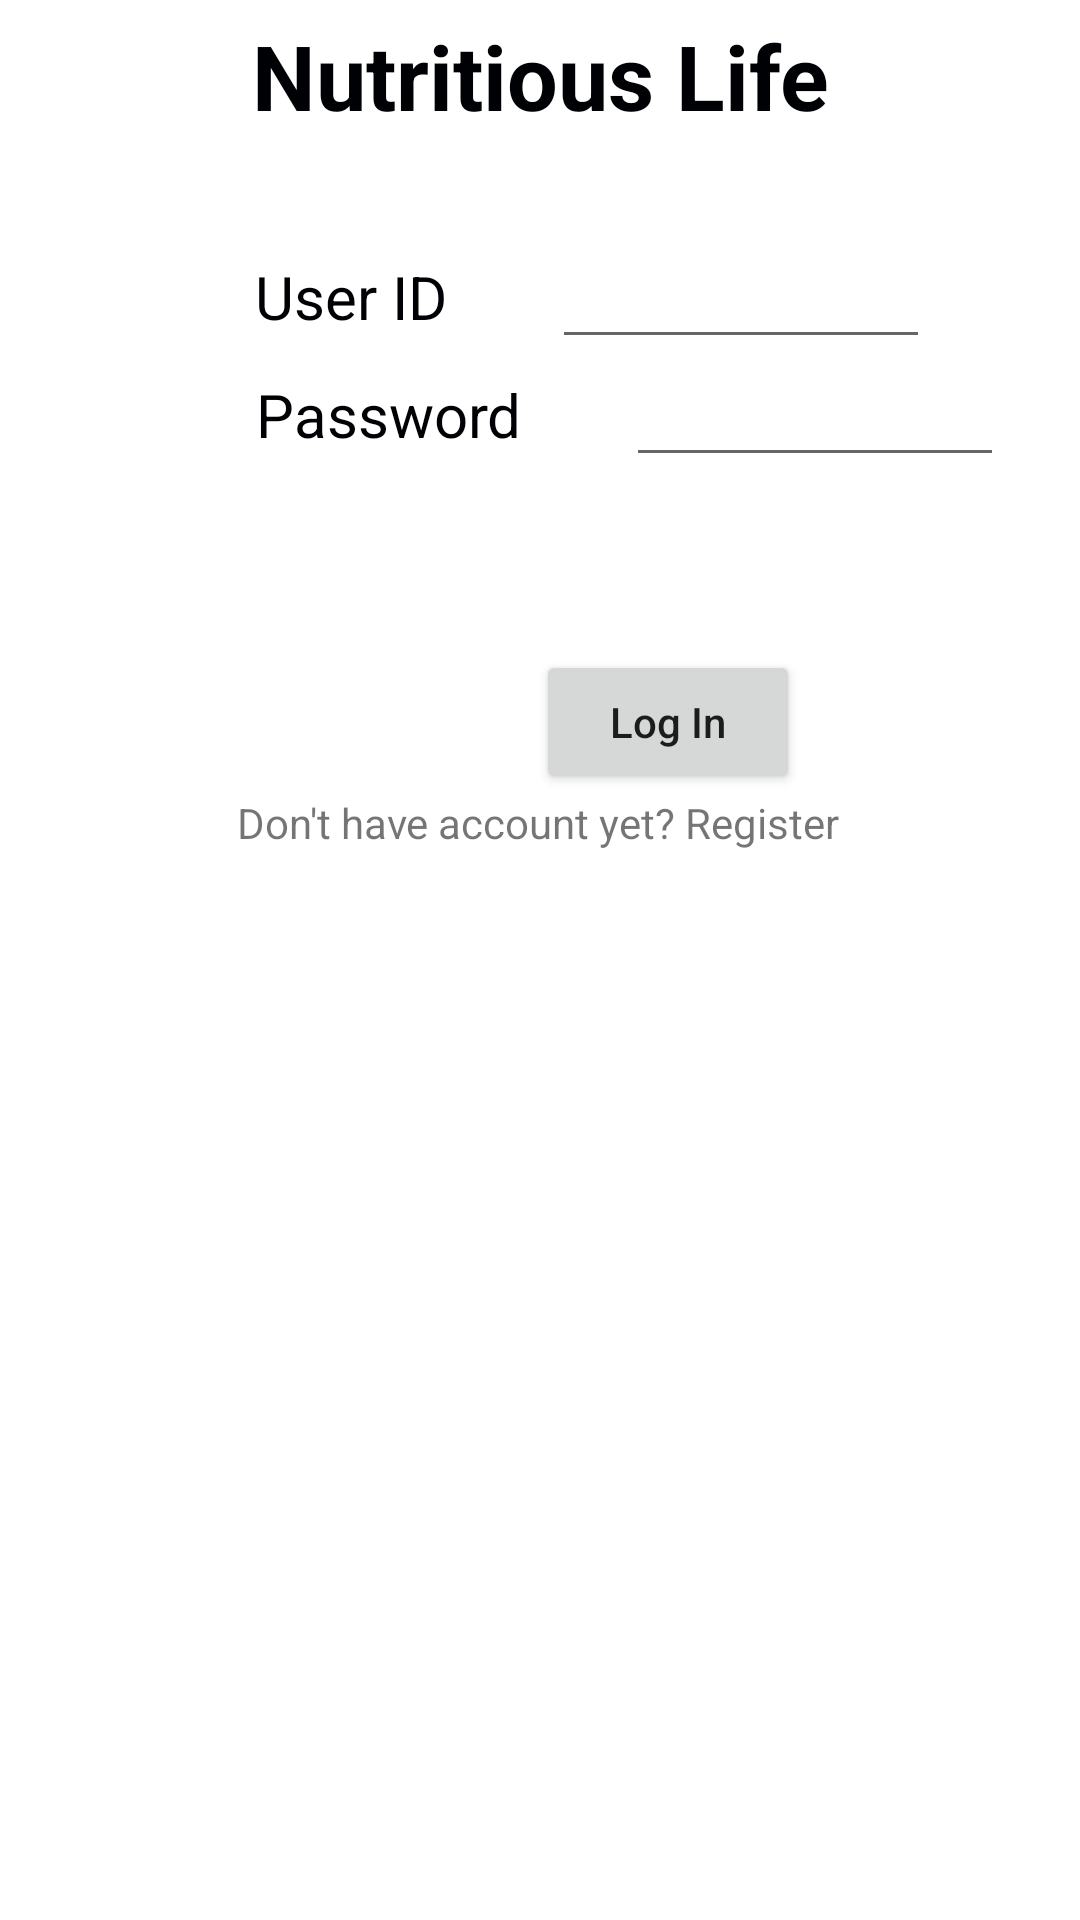

Android layout source for this screen:
<!-- AndroidManifest.xml: application theme Theme.NutritiousLife -->
<!-- res/layout/activity_main.xml -->
<?xml version="1.0" encoding="utf-8"?>
<androidx.constraintlayout.widget.ConstraintLayout xmlns:android="http://schemas.android.com/apk/res/android"
    xmlns:app="http://schemas.android.com/apk/res-auto"
    xmlns:tools="http://schemas.android.com/tools"
    android:layout_width="match_parent"
    android:layout_height="match_parent"
    tools:context=".MainActivity">

    <TextView
        android:id="@+id/textViewTitle"
        android:layout_width="wrap_content"
        android:layout_height="wrap_content"
        android:text="Nutritious Life"
        android:textSize="30sp"
        app:layout_constraintLeft_toLeftOf="parent"
        app:layout_constraintRight_toRightOf="parent"
        app:layout_constraintTop_toTopOf="parent"
        style="@style/titleStyle"
        />

    <TextView
        android:id="@+id/textViewId"
        android:layout_width="wrap_content"
        android:layout_height="wrap_content"
        android:text="User ID"
        android:textSize="20sp"
        app:layout_constraintLeft_toLeftOf="parent"
        android:layout_marginLeft="80dp"
        android:layout_marginTop="30dp"
        app:layout_constraintTop_toBottomOf="@+id/textViewTitle"
        style="@style/textViewStyle" />

    <EditText
        android:id="@+id/editTextId"
        android:layout_width="wrap_content"
        android:layout_height="wrap_content"
        android:ems="6"
        android:text=""
        app:layout_constraintTop_toTopOf="@id/textViewId"
        app:layout_constraintBottom_toBottomOf="@id/textViewId"
        app:layout_constraintLeft_toRightOf="@id/textViewId"
        android:layout_marginLeft="30dp" />

    <TextView
        android:id="@+id/textViewPassword"
        android:layout_width="wrap_content"
        android:layout_height="wrap_content"
        android:text="Password"
        android:textSize="20sp"
        app:layout_constraintLeft_toLeftOf="parent"
        android:layout_marginLeft="80dp"
        app:layout_constraintTop_toBottomOf="@+id/editTextId"
        style="@style/textViewStyle"/>

    <EditText
        android:id="@+id/editTextPassword"
        android:layout_width="wrap_content"
        android:layout_height="wrap_content"
        android:ems="6"
        android:text=""
        app:layout_constraintTop_toTopOf="@id/textViewPassword"
        app:layout_constraintBottom_toBottomOf="@id/textViewPassword"
        app:layout_constraintLeft_toRightOf="@id/textViewPassword"
        android:layout_marginLeft="30dp"
        android:inputType="textPassword"
        />

    <Button
        android:id="@+id/btnLogin"
        android:layout_width="wrap_content"
        android:layout_height="wrap_content"
        android:text="Log In"
        app:layout_constraintLeft_toRightOf="@id/textViewPassword"
        app:layout_constraintTop_toBottomOf="@id/textViewPassword"
        android:layout_marginTop="60dp"
        android:textAllCaps="false"
        android:onClick="onClick"
        />

    <TextView
        android:id="@+id/textViewRegister"
        android:layout_width="wrap_content"
        android:layout_height="wrap_content"
        android:text="Don't have account yet? Register"
        app:layout_constraintTop_toBottomOf="@id/btnLogin"
        app:layout_constraintLeft_toLeftOf="@id/textViewTitle"
        android:textAllCaps="false"
        android:onClick="onClick"
        />


</androidx.constraintlayout.widget.ConstraintLayout>
<!-- resources referenced by this layout -->
<resources>
  <style name="textViewStyle">
          <item name="android:textSize">20sp</item>
          <item name="android:textColor">#000104</item>
          <item name="android:gravity">center</item>
          <item name="android:padding">5dp</item>
      </style>
  <style name="titleStyle">
          <item name="android:textSize">20sp</item>
          <item name="android:textColor">#000104</item>
          <item name="android:gravity">center</item>
          <item name="android:textStyle">bold</item>
          <item name="android:padding">5dp</item>
      </style>
  <style name="Theme.NutritiousLife" parent="Theme.MaterialComponents.DayNight.DarkActionBar">
          
          <item name="colorPrimary">@color/purple_500</item>
          <item name="colorPrimaryVariant">@color/purple_700</item>
          <item name="colorOnPrimary">@color/white</item>
          
          <item name="colorSecondary">@color/teal_200</item>
          <item name="colorSecondaryVariant">@color/teal_700</item>
          <item name="colorOnSecondary">@color/black</item>
          
          <item name="android:statusBarColor" tools:targetApi="l">?attr/colorPrimaryVariant</item>
          
      </style>
  <!-- not gathered from this repository: default colours our renderer supplied (Android Studio template values) -->
  <color name="purple_500">#FF6200EE</color>
  <color name="purple_700">#FF3700B3</color>
  <color name="teal_200">#FF03DAC5</color>
  <color name="teal_700">#FF018786</color>
  <color name="black">#FF000000</color>
  <color name="white">#FFFFFFFF</color>
</resources>
